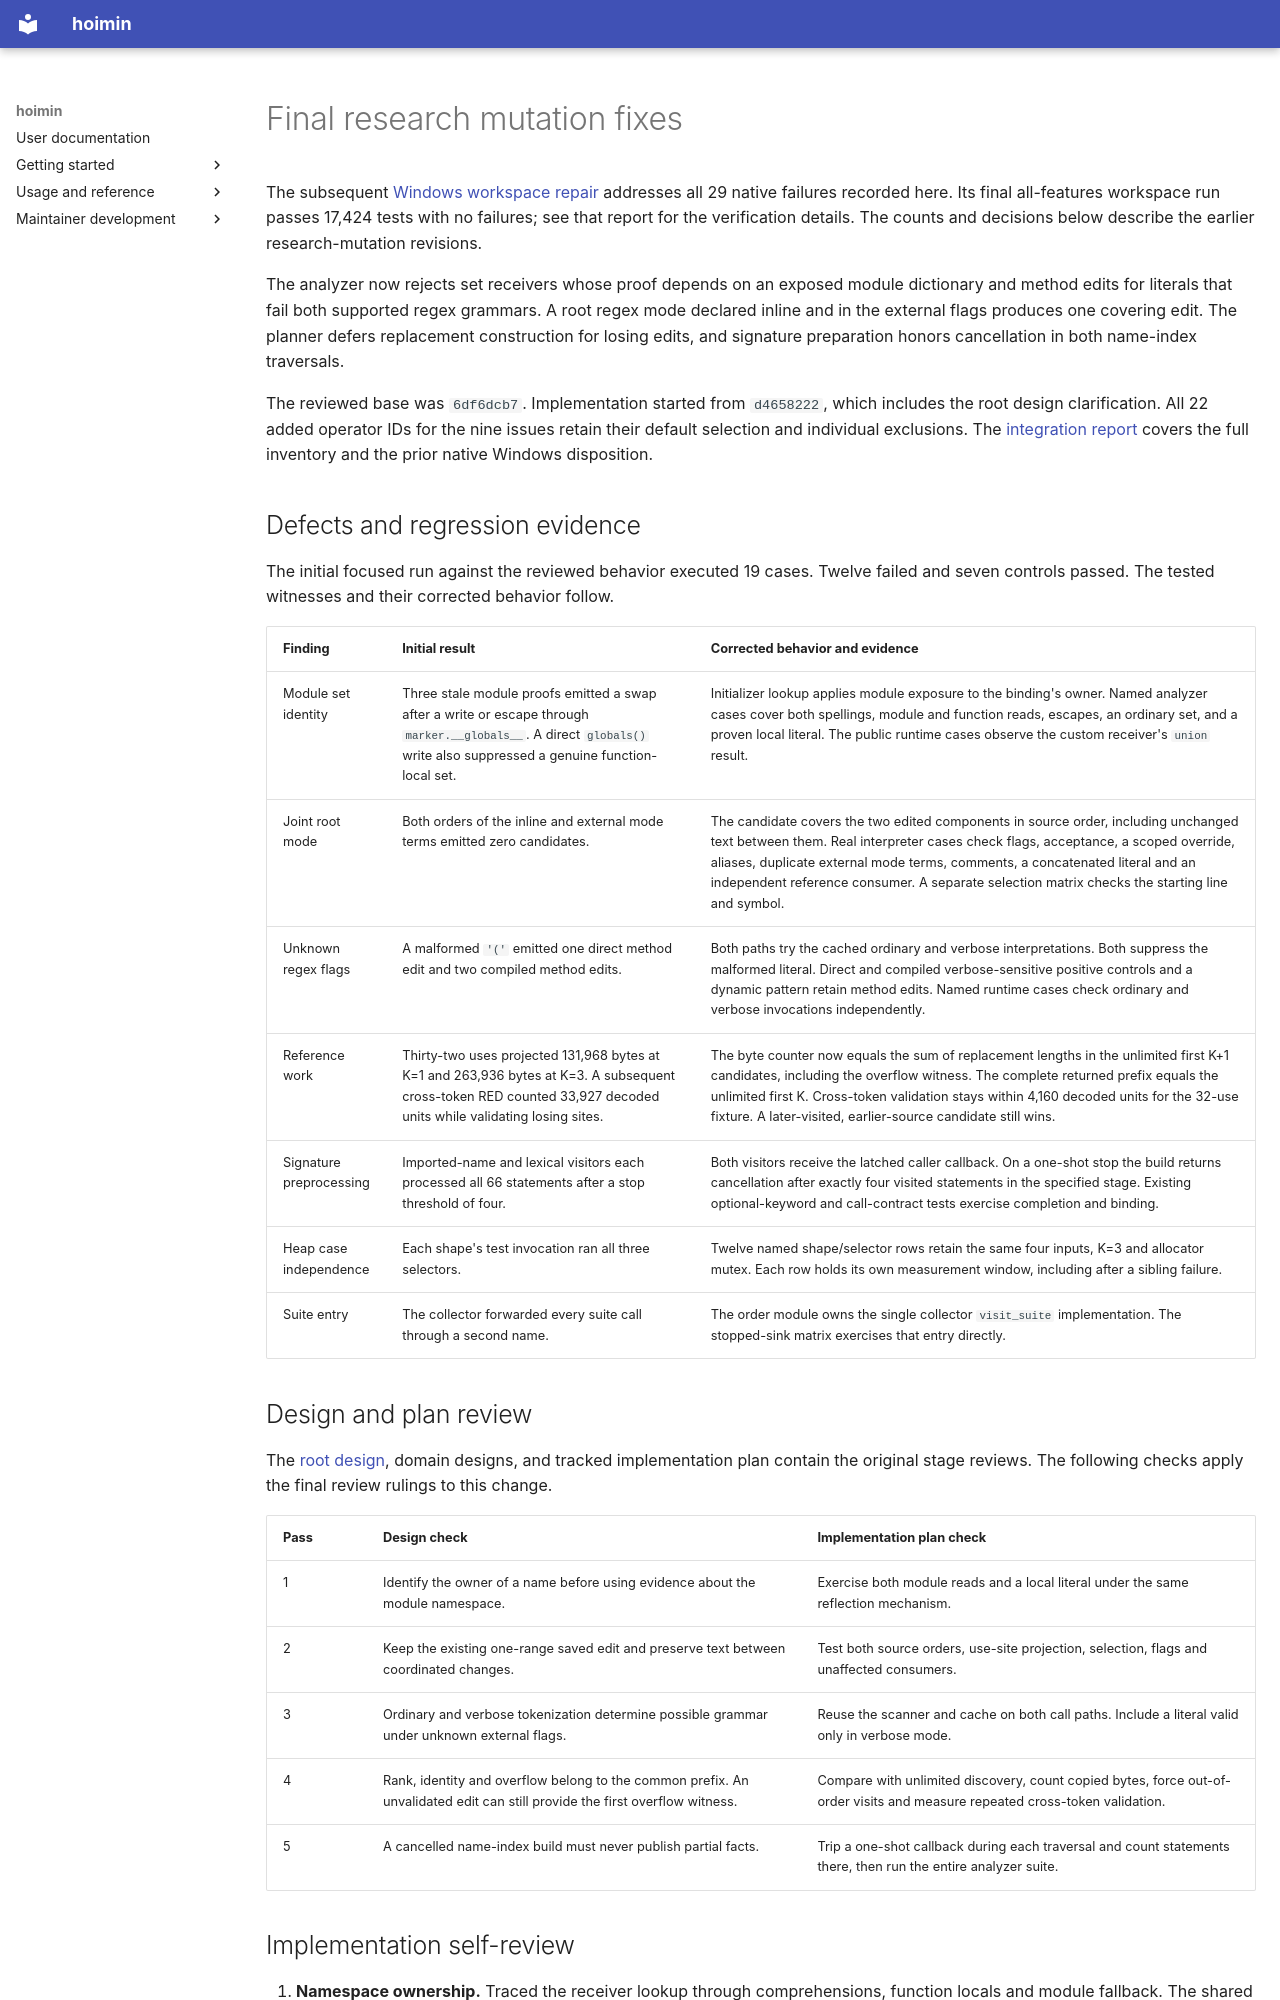

repository: HayaoSuzuki/hoimin · page: development/work/reports/research-mutations/final-fixes/index.html · generator: mkdocs

# Final research mutation fixes

The subsequent [Windows workspace repair](../2026-11-20-windows-workspace-failures.md) addresses all 29 native failures recorded here. Its final all-features workspace run passes 17,424 tests with no failures; see that report for the verification details. The counts and decisions below describe the earlier research-mutation revisions.

The analyzer now rejects set receivers whose proof depends on an exposed module dictionary and method edits for literals that fail both supported regex grammars. A root regex mode declared inline and in the external flags produces one covering edit. The planner defers replacement construction for losing edits, and signature preparation honors cancellation in both name-index traversals.

The reviewed base was `6df6dcb7`. Implementation started from `d4658222`, which includes the root design clarification. All 22 added operator IDs for the nine issues retain their default selection and individual exclusions. The [integration report](integration-implementation.md) covers the full inventory and the prior native Windows disposition.

## Defects and regression evidence

The initial focused run against the reviewed behavior executed 19 cases. Twelve failed and seven controls passed. The tested witnesses and their corrected behavior follow.

| Finding | Initial result | Corrected behavior and evidence |
| --- | --- | --- |
| Module set identity | Three stale module proofs emitted a swap after a write or escape through `marker.__globals__`. A direct `globals()` write also suppressed a genuine function-local set. | Initializer lookup applies module exposure to the binding's owner. Named analyzer cases cover both spellings, module and function reads, escapes, an ordinary set, and a proven local literal. The public runtime cases observe the custom receiver's `union` result. |
| Joint root mode | Both orders of the inline and external mode terms emitted zero candidates. | The candidate covers the two edited components in source order, including unchanged text between them. Real interpreter cases check flags, acceptance, a scoped override, aliases, duplicate external mode terms, comments, a concatenated literal and an independent reference consumer. A separate selection matrix checks the starting line and symbol. |
| Unknown regex flags | A malformed `'('` emitted one direct method edit and two compiled method edits. | Both paths try the cached ordinary and verbose interpretations. Both suppress the malformed literal. Direct and compiled verbose-sensitive positive controls and a dynamic pattern retain method edits. Named runtime cases check ordinary and verbose invocations independently. |
| Reference work | Thirty-two uses projected 131,968 bytes at K=1 and 263,936 bytes at K=3. A subsequent cross-token RED counted 33,927 decoded units while validating losing sites. | The byte counter now equals the sum of replacement lengths in the unlimited first K+1 candidates, including the overflow witness. The complete returned prefix equals the unlimited first K. Cross-token validation stays within 4,160 decoded units for the 32-use fixture. A later-visited, earlier-source candidate still wins. |
| Signature preprocessing | Imported-name and lexical visitors each processed all 66 statements after a stop threshold of four. | Both visitors receive the latched caller callback. On a one-shot stop the build returns cancellation after exactly four visited statements in the specified stage. Existing optional-keyword and call-contract tests exercise completion and binding. |
| Heap case independence | Each shape's test invocation ran all three selectors. | Twelve named shape/selector rows retain the same four inputs, K=3 and allocator mutex. Each row holds its own measurement window, including after a sibling failure. |
| Suite entry | The collector forwarded every suite call through a second name. | The order module owns the single collector `visit_suite` implementation. The stopped-sink matrix exercises that entry directly. |

## Design and plan review

The [root design](../../designs/2026-11-20-research-mutations.md), domain designs, and tracked implementation plan contain the original stage reviews. The following checks apply the final review rulings to this change.

| Pass | Design check | Implementation plan check |
| --- | --- | --- |
| 1 | Identify the owner of a name before using evidence about the module namespace. | Exercise both module reads and a local literal under the same reflection mechanism. |
| 2 | Keep the existing one-range saved edit and preserve text between coordinated changes. | Test both source orders, use-site projection, selection, flags and unaffected consumers. |
| 3 | Ordinary and verbose tokenization determine possible grammar under unknown external flags. | Reuse the scanner and cache on both call paths. Include a literal valid only in verbose mode. |
| 4 | Rank, identity and overflow belong to the common prefix. An unvalidated edit can still provide the first overflow witness. | Compare with unlimited discovery, count copied bytes, force out-of-order visits and measure repeated cross-token validation. |
| 5 | A cancelled name-index build must never publish partial facts. | Trip a one-shot callback during each traversal and count statements there, then run the entire analyzer suite. |
